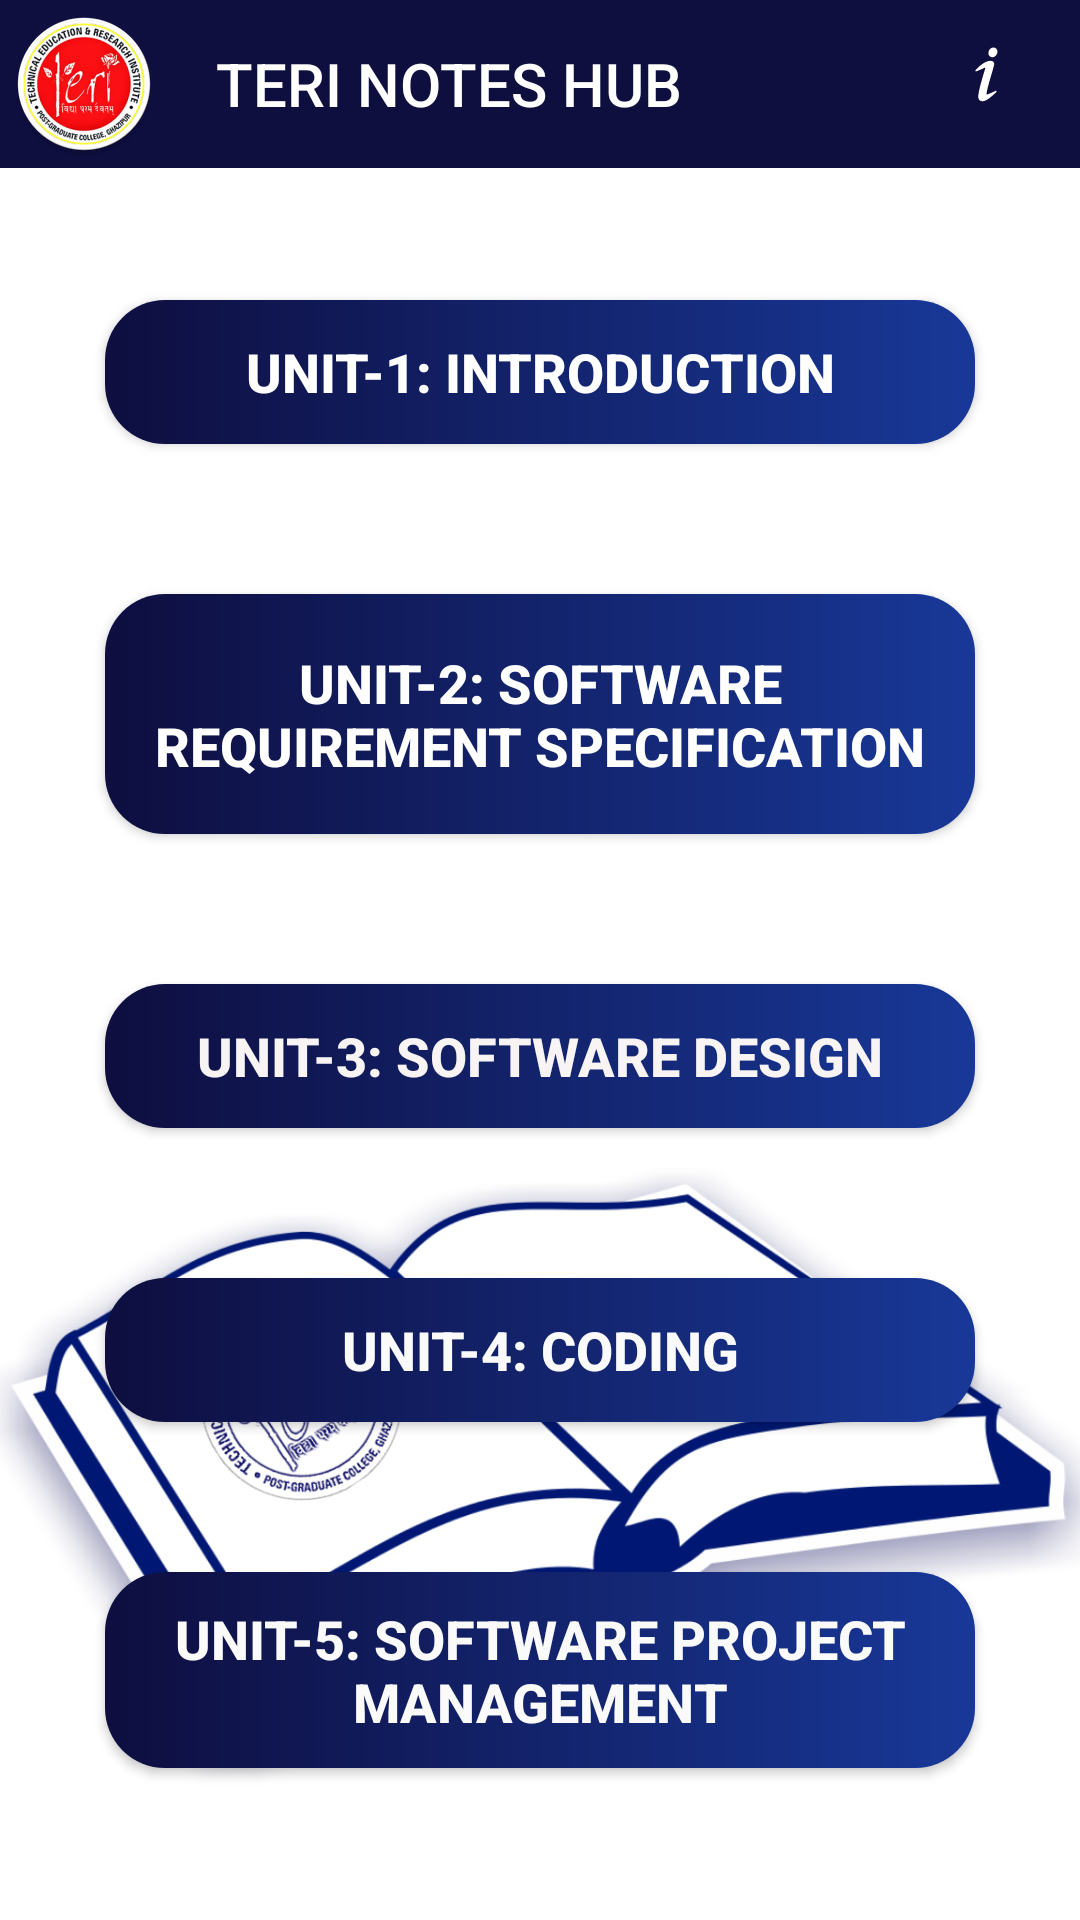

Reconstruct the res/layout file that produces this screen, plus the resources it refers to.
<!-- AndroidManifest.xml: application theme AppTheme -->
<!-- res/layout/activity_sub_se.xml -->
<?xml version="1.0" encoding="utf-8"?>
<ScrollView xmlns:android="http://schemas.android.com/apk/res/android"

    android:layout_width="match_parent"
    android:layout_height="match_parent"
    android:background="@drawable/background_img"
    >

    <RelativeLayout
        android:id="@+id/sub_se"
        android:layout_width="match_parent"
        android:layout_height="wrap_content">


        <Button
            android:id="@+id/first_sem"
            android:layout_width="wrap_content"
            android:layout_height="wrap_content"
            android:layout_alignParentStart="true"
            android:layout_alignParentEnd="true"
            android:layout_marginStart="35dp"
            android:layout_marginTop="100dp"
            android:layout_marginEnd="35dp"
            android:background="@drawable/gradient"
            android:padding="10dp"
            android:shadowColor="#FF0000"
            android:text="@string/se_unit_1"
            android:textColor="#FFFFFF"
            android:textColorHighlight="#4EA802"
            android:textSize="18sp"
            android:textStyle="bold" />

        <Button
            android:id="@+id/second_sem"
            android:layout_width="wrap_content"
            android:layout_height="80dp"
            android:layout_below="@+id/first_sem"
            android:layout_alignParentStart="true"
            android:layout_alignParentEnd="true"
            android:layout_marginStart="35dp"
            android:layout_marginTop="50dp"
            android:layout_marginEnd="35dp"
            android:background="@drawable/gradient"
            android:padding="10dp"
            android:shadowColor="#FF0000"
            android:text="@string/se_unit_2"
            android:textColor="#FFFFFF"
            android:textColorHighlight="#52B500"
            android:textSize="18sp"
            android:textStyle="bold" />

        <Button
            android:id="@+id/third_sem"
            android:layout_width="wrap_content"
            android:layout_height="wrap_content"
            android:layout_below="@+id/second_sem"
            android:layout_alignParentStart="true"
            android:layout_alignParentEnd="true"
            android:layout_marginStart="35dp"
            android:layout_marginTop="50dp"
            android:layout_marginEnd="35dp"
            android:background="@drawable/gradient"
            android:padding="10dp"
            android:shadowColor="#FF0000"
            android:text="@string/se_unit_3"
            android:textColor="#F8F4F4"
            android:textColorHighlight="#469702"
            android:textSize="18sp"
            android:textStyle="bold" />

        <Button
            android:id="@+id/fourth_sem"
            android:layout_width="wrap_content"
            android:layout_height="wrap_content"
            android:layout_below="@+id/third_sem"
            android:layout_alignParentStart="true"
            android:layout_alignParentEnd="true"
            android:layout_marginStart="35dp"
            android:layout_marginTop="50dp"
            android:layout_marginEnd="35dp"
            android:background="@drawable/gradient"
            android:padding="10dp"
            android:shadowColor="#FF0000"
            android:text="@string/se_unit_4"
            android:textColor="#FAFAFA"
            android:textColorHighlight="#4CA303"
            android:textSize="18sp"
            android:textStyle="bold" />

        <Button
            android:id="@+id/book_head"
            android:layout_width="wrap_content"
            android:layout_height="wrap_content"
            android:layout_below="@+id/fourth_sem"
            android:layout_alignParentStart="true"
            android:layout_alignParentEnd="true"
            android:layout_marginStart="35dp"
            android:layout_marginTop="50dp"
            android:layout_marginEnd="35dp"
            android:layout_marginBottom="50dp"
            android:background="@drawable/gradient"
            android:padding="10dp"
            android:shadowColor="#FF0000"
            android:text="@string/se_unit_5"
            android:textColor="#FAFAFA"
            android:textColorHighlight="#4CA303"
            android:textSize="18sp"
            android:textStyle="bold" />
        <include
            android:id="@+id/toolbar"
            layout="@layout/toolbar"/>
    </RelativeLayout>
</ScrollView>
<!-- res/layout/toolbar.xml (included above) -->
<?xml version="1.0" encoding="utf-8"?>
<androidx.appcompat.widget.Toolbar xmlns:android="http://schemas.android.com/apk/res/android"
    xmlns:app="http://schemas.android.com/apk/res-auto"
    android:id="@+id/toolbar"
    android:layout_width="match_parent"
    android:layout_height="?attr/actionBarSize"
    android:background="@color/colorPrimaryDark"
    android:theme="@style/CustomTheme"
    app:navigationIcon="@mipmap/ic_watermark"
    app:title="@string/app_name"
    app:menu="@menu/appbar_menu"
    >
</androidx.appcompat.widget.Toolbar>
<!-- resources referenced by this layout -->
<resources>
  <color name="colorPrimaryDark">#0e0e3f</color>
  <!-- drawable background_img: png bitmap (drawable, 242765 bytes) -->
  <!-- drawable gradient (drawable) -->
  <?xml version="1.0" encoding="utf-8"?>
  <layer-list xmlns:android="http://schemas.android.com/apk/res/android">
  <item>
      <shape android:shape="rectangle">
          <gradient android:startColor="@color/colorPrimaryDark"
              android:type="linear"
              android:endColor="@color/sky_blue"/>
          <corners android:radius="20dp"/>
      </shape>
  </item>
  </layer-list>
  <!-- mipmap ic_watermark: png bitmap (mipmap-hdpi, 9363 bytes) -->
  <string name="app_name">TERI NOTES HUB</string>
  <string name="se_unit_1">UNIT-1: Introduction</string>
  <string name="se_unit_2">UNIT-2: Software requirement specification</string>
  <string name="se_unit_3">UNIT-3: Software Design</string>
  <string name="se_unit_4">UNIT-4: Coding</string>
  <string name="se_unit_5">UNIT-5: Software Project Management</string>
  <style name="CustomTheme" parent="Theme.AppCompat.NoActionBar">
          <item name="android:textColor">@color/white</item>
          <item name="background">@color/colorPrimaryDark</item>
          <item name="colorPrimary">@color/colorPrimary</item>
          <item name="colorPrimaryDark">@color/colorPrimaryDark</item>
          <item name="colorAccent">@color/colorAccent</item>
      </style>
  <style name="AppTheme" parent="Theme.AppCompat.Light.NoActionBar">
          
          <item name="windowNoTitle">true</item>
          <item name="windowActionBar">false</item>
          <item name="colorPrimary">@color/colorPrimary</item>
          <item name="colorPrimaryDark">@color/colorPrimaryDark</item>
          <item name="colorAccent">@color/colorAccent</item>
          <item name="android:windowAnimationStyle">@style/CustomActivityAnimation</item>
      </style>
  <color name="sky_blue">#183898</color>
  <color name="white">#ffffff</color>
  <color name="colorPrimary">#0e0e3f</color>
  <color name="colorAccent">#CAFAFE</color>
  <style name="CustomActivityAnimation" parent="@android:style/Animation.Activity">
          <item name="android:activityOpenEnterAnimation">@anim/slide_in_right</item>
          <item name="android:activityOpenExitAnimation">@anim/slide_out_left</item>
          <item name="android:activityCloseEnterAnimation">@anim/slide_in_left</item>
          <item name="android:activityCloseExitAnimation">@anim/slide_out_right</item>
      </style>
</resources>
